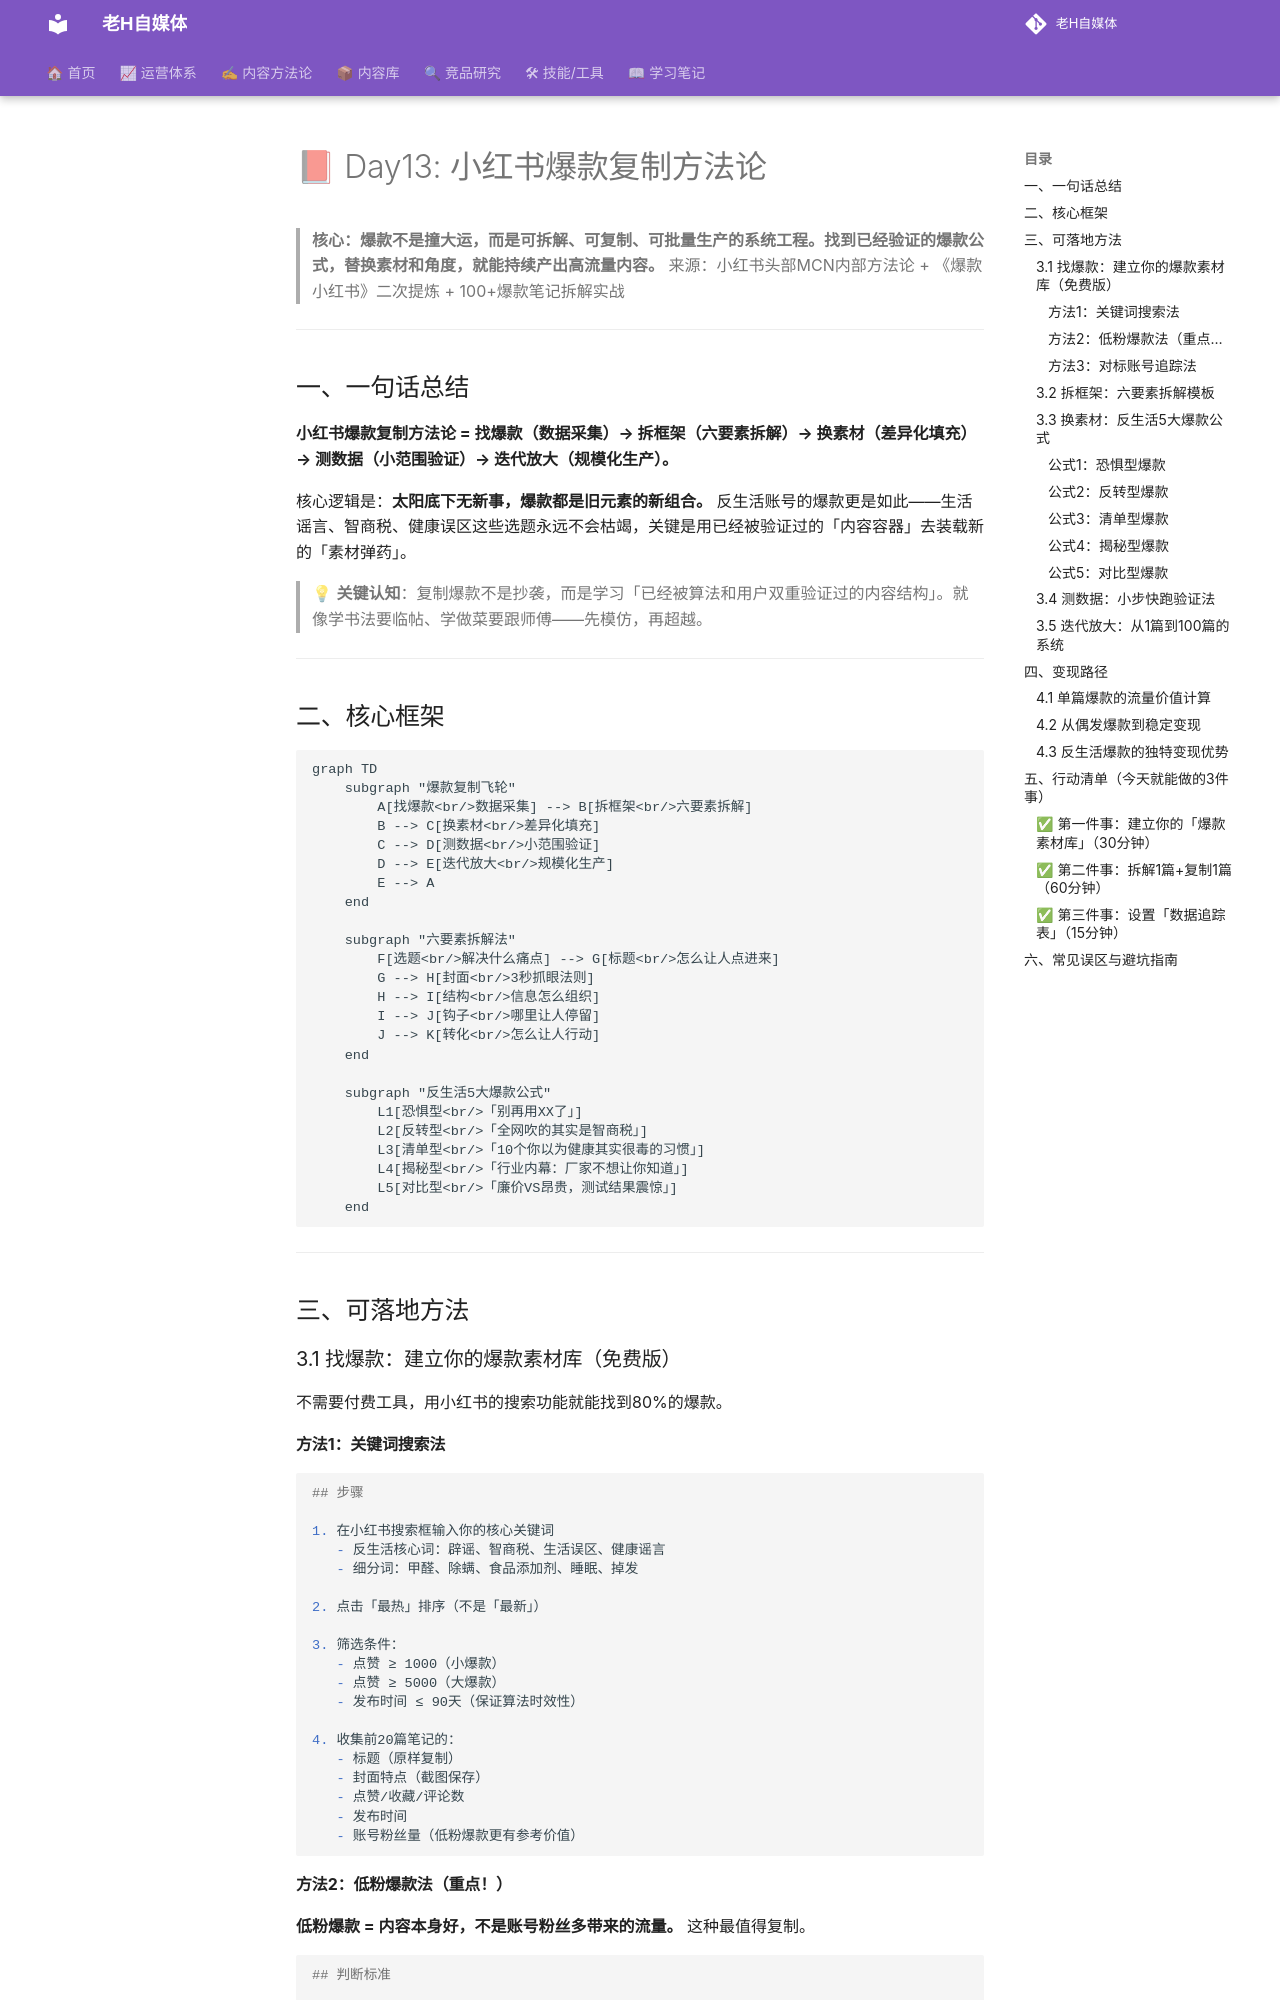

repository: dylantoo/h-social.github.io · page: 06-学习笔记/Day13-小红书爆款复制方法论/index.html · generator: mkdocs

# 📕 Day13: 小红书爆款复制方法论

> **核心：爆款不是撞大运，而是可拆解、可复制、可批量生产的系统工程。找到已经验证的爆款公式，替换素材和角度，就能持续产出高流量内容。**
> 来源：小红书头部MCN内部方法论 + 《爆款小红书》二次提炼 + 100+爆款笔记拆解实战

---

## 一、一句话总结

**小红书爆款复制方法论 = 找爆款（数据采集）→ 拆框架（六要素拆解）→ 换素材（差异化填充）→ 测数据（小范围验证）→ 迭代放大（规模化生产）。**

核心逻辑是：**太阳底下无新事，爆款都是旧元素的新组合。** 反生活账号的爆款更是如此——生活谣言、智商税、健康误区这些选题永远不会枯竭，关键是用已经被验证过的「内容容器」去装载新的「素材弹药」。

> 💡 **关键认知**：复制爆款不是抄袭，而是学习「已经被算法和用户双重验证过的内容结构」。就像学书法要临帖、学做菜要跟师傅——先模仿，再超越。

---

## 二、核心框架

```mermaid
graph TD
    subgraph "爆款复制飞轮"
        A[找爆款<br/>数据采集] --> B[拆框架<br/>六要素拆解]
        B --> C[换素材<br/>差异化填充]
        C --> D[测数据<br/>小范围验证]
        D --> E[迭代放大<br/>规模化生产]
        E --> A
    end

    subgraph "六要素拆解法"
        F[选题<br/>解决什么痛点] --> G[标题<br/>怎么让人点进来]
        G --> H[封面<br/>3秒抓眼法则]
        H --> I[结构<br/>信息怎么组织]
        I --> J[钩子<br/>哪里让人停留]
        J --> K[转化<br/>怎么让人行动]
    end

    subgraph "反生活5大爆款公式"
        L1[恐惧型<br/>「别再用XX了」] 
        L2[反转型<br/>「全网吹的其实是智商税」]
        L3[清单型<br/>「10个你以为健康其实很毒的习惯」]
        L4[揭秘型<br/>「行业内幕：厂家不想让你知道」]
        L5[对比型<br/>「廉价VS昂贵，测试结果震惊」]
    end
```

---

## 三、可落地方法

### 3.1 找爆款：建立你的爆款素材库（免费版）

不需要付费工具，用小红书的搜索功能就能找到80%的爆款。

#### 方法1：关键词搜索法

```markdown
## 步骤

1. 在小红书搜索框输入你的核心关键词
   - 反生活核心词：辟谣、智商税、生活误区、健康谣言
   - 细分词：甲醛、除螨、食品添加剂、睡眠、掉发

2. 点击「最热」排序（不是「最新」）

3. 筛选条件：
   - 点赞 ≥ 1000（小爆款）
   - 点赞 ≥ 5000（大爆款）
   - 发布时间 ≤ 90天（保证算法时效性）

4. 收集前20篇笔记的：
   - 标题（原样复制）
   - 封面特点（截图保存）
   - 点赞/收藏/评论数
   - 发布时间
   - 账号粉丝量（低粉爆款更有参考价值）
```

#### 方法2：低粉爆款法（重点！）

**低粉爆款 = 内容本身好，不是账号粉丝多带来的流量。** 这种最值得复制。

```markdown
## 判断标准

✅ 粉丝 < 5000，但单篇点赞 > 1000
✅ 粉丝 < 1万，但单篇点赞 > 5000
✅ 评论数 > 点赞数的10%（高互动 = 高转化潜力）
✅ 收藏数 > 点赞数的50%（干货价值高）

❌ 粉丝 10万+，点赞 2000（这只是正常数据，不算爆款）
❌ 明星/大V的笔记（粉丝基数大，参考意义小）
```
